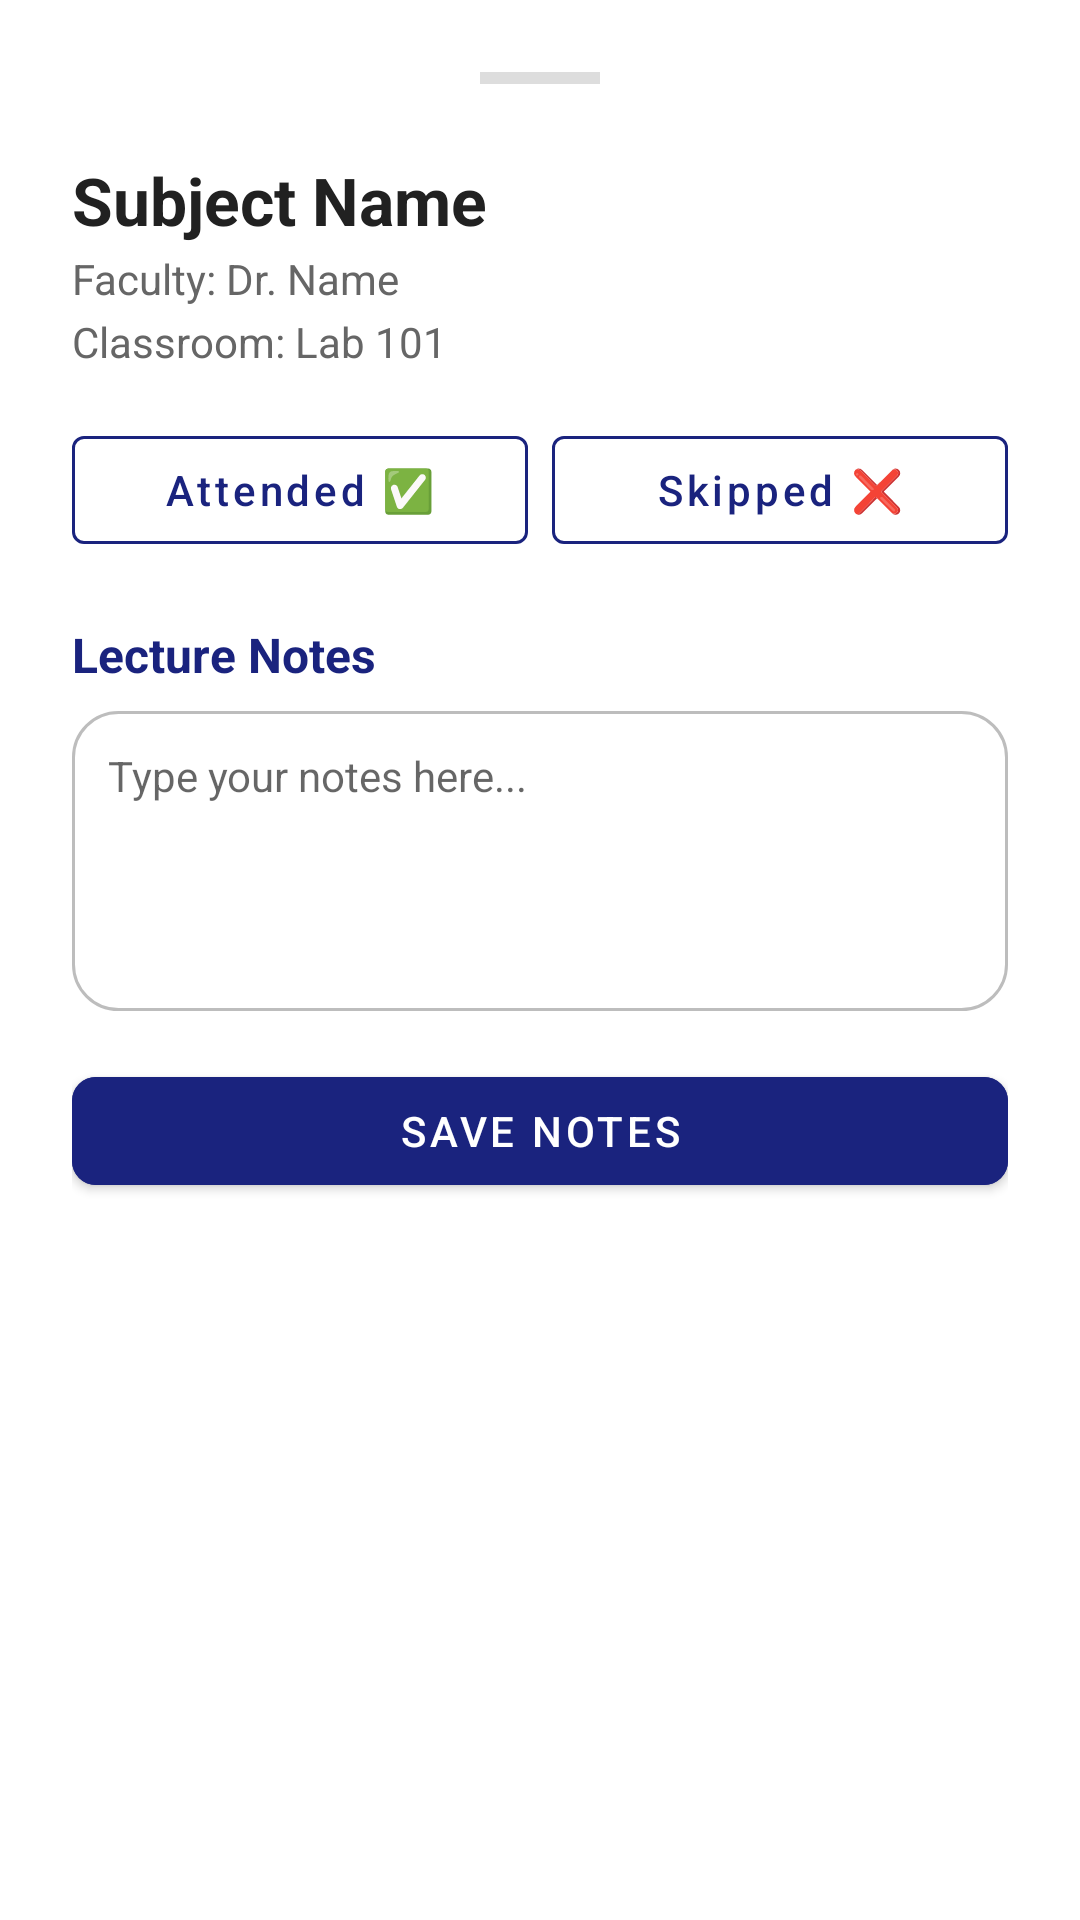

Produce the Android XML layout that renders to this screen, including the resource entries it uses.
<!-- AndroidManifest.xml: application theme Theme.TimetableApplication -->
<!-- res/layout/bottom_sheet_lecture_details.xml -->
<?xml version="1.0" encoding="utf-8"?>
<LinearLayout xmlns:android="http://schemas.android.com/apk/res/android"
    xmlns:app="http://schemas.android.com/apk/res-auto"
    android:layout_width="match_parent"
    android:layout_height="wrap_content"
    android:orientation="vertical"
    android:padding="24dp"
    android:background="@drawable/bottom_sheet_background">

    <View
        android:layout_width="40dp"
        android:layout_height="4dp"
        android:layout_gravity="center_horizontal"
        android:layout_marginBottom="24dp"
        android:background="#DDDDDD" />

    <LinearLayout
        android:layout_width="match_parent"
        android:layout_height="wrap_content"
        android:orientation="horizontal"
        android:gravity="center_vertical">

        <TextView
            android:id="@+id/bsSubject"
            android:layout_width="0dp"
            android:layout_height="wrap_content"
            android:layout_weight="1"
            android:text="Subject Name"
            android:textSize="22sp"
            android:textStyle="bold"
            android:textColor="#212121" />

        <ImageButton
            android:id="@+id/btnEditLecture"
            android:layout_width="40dp"
            android:layout_height="40dp"
            android:background="?attr/selectableItemBackgroundBorderless"
            android:src="@drawable/ic_edit"
            app:tint="@color/brand_primary"
            android:visibility="gone" />
    </LinearLayout>

    <TextView
        android:id="@+id/bsFaculty"
        android:layout_width="match_parent"
        android:layout_height="wrap_content"
        android:text="Faculty: Dr. Name"
        android:textSize="14sp"
        android:textColor="#666666"
        android:layout_marginTop="2dp" />

    <TextView
        android:id="@+id/bsClassroom"
        android:layout_width="match_parent"
        android:layout_height="wrap_content"
        android:text="Classroom: Lab 101"
        android:textSize="14sp"
        android:textColor="#666666"
        android:layout_marginTop="2dp" />

    <LinearLayout
        android:id="@+id/lectureActionButtons"
        android:layout_width="match_parent"
        android:layout_height="wrap_content"
        android:orientation="horizontal"
        android:layout_marginTop="16dp"
        android:weightSum="2">

        <com.google.android.material.button.MaterialButton
            android:id="@+id/btnMarkAttended"
            style="@style/Widget.MaterialComponents.Button.OutlinedButton"
            android:layout_width="0dp"
            android:layout_height="wrap_content"
            android:layout_weight="1"
            android:layout_marginEnd="4dp"
            android:text="Attended ✅"
            android:textAllCaps="false"
            app:strokeColor="@color/brand_primary" />

        <com.google.android.material.button.MaterialButton
            android:id="@+id/btnMarkSkipped"
            style="@style/Widget.MaterialComponents.Button.OutlinedButton"
            android:layout_width="0dp"
            android:layout_height="wrap_content"
            android:layout_weight="1"
            android:layout_marginStart="4dp"
            android:text="Skipped ❌"
            android:textAllCaps="false"
            app:strokeColor="@color/brand_primary" />
    </LinearLayout>

    <TextView
        android:layout_width="wrap_content"
        android:layout_height="wrap_content"
        android:text="Lecture Notes"
        android:textSize="16sp"
        android:textStyle="bold"
        android:textColor="@color/dashboard_header"
        android:layout_marginTop="20dp"
        android:layout_marginBottom="8dp" />

    <EditText
        android:id="@+id/etLectureNotes"
        android:layout_width="match_parent"
        android:layout_height="100dp"
        android:background="@drawable/edit_text_background"
        android:gravity="top"
        android:hint="Type your notes here..."
        android:padding="12dp"
        android:textSize="14sp"
        android:inputType="textMultiLine" />

    <com.google.android.material.button.MaterialButton
        android:id="@+id/btnSaveNotes"
        android:layout_width="match_parent"
        android:layout_height="wrap_content"
        android:layout_marginTop="16dp"
        android:text="Save Notes"
        android:backgroundTint="@color/dashboard_header"
        app:cornerRadius="8dp" />

</LinearLayout>
<!-- resources referenced by this layout -->
<resources>
  <color name="brand_primary">#1A237E</color>
  <color name="dashboard_header">#1A237E</color>
  <!-- drawable edit_text_background (drawable) -->
  <?xml version="1.0" encoding="utf-8"?>
  <shape xmlns:android="http://schemas.android.com/apk/res/android"
      android:shape="rectangle">
      <solid android:color="#FFFFFF"/>
      <corners android:radius="15dp"/>
      <stroke android:width="1dp" android:color="#BDBDBD" />
  </shape>
  <style name="Theme.TimetableApplication" parent="Theme.MaterialComponents.DayNight.NoActionBar">
          
          <item name="colorPrimary">@color/brand_primary</item>
          <item name="colorPrimaryDark">@color/brand_primary</item>
          <item name="colorAccent">@color/brand_accent</item>
  
          
          <item name="android:statusBarColor">@color/white</item>
          <item name="android:windowLightStatusBar" tools:targetApi="m">true</item> 
          <item name="android:windowDrawsSystemBarBackgrounds">true</item>
      </style>
  <color name="brand_accent">#3F51B5</color>
  <color name="white">#FFFFFFFF</color>
</resources>
